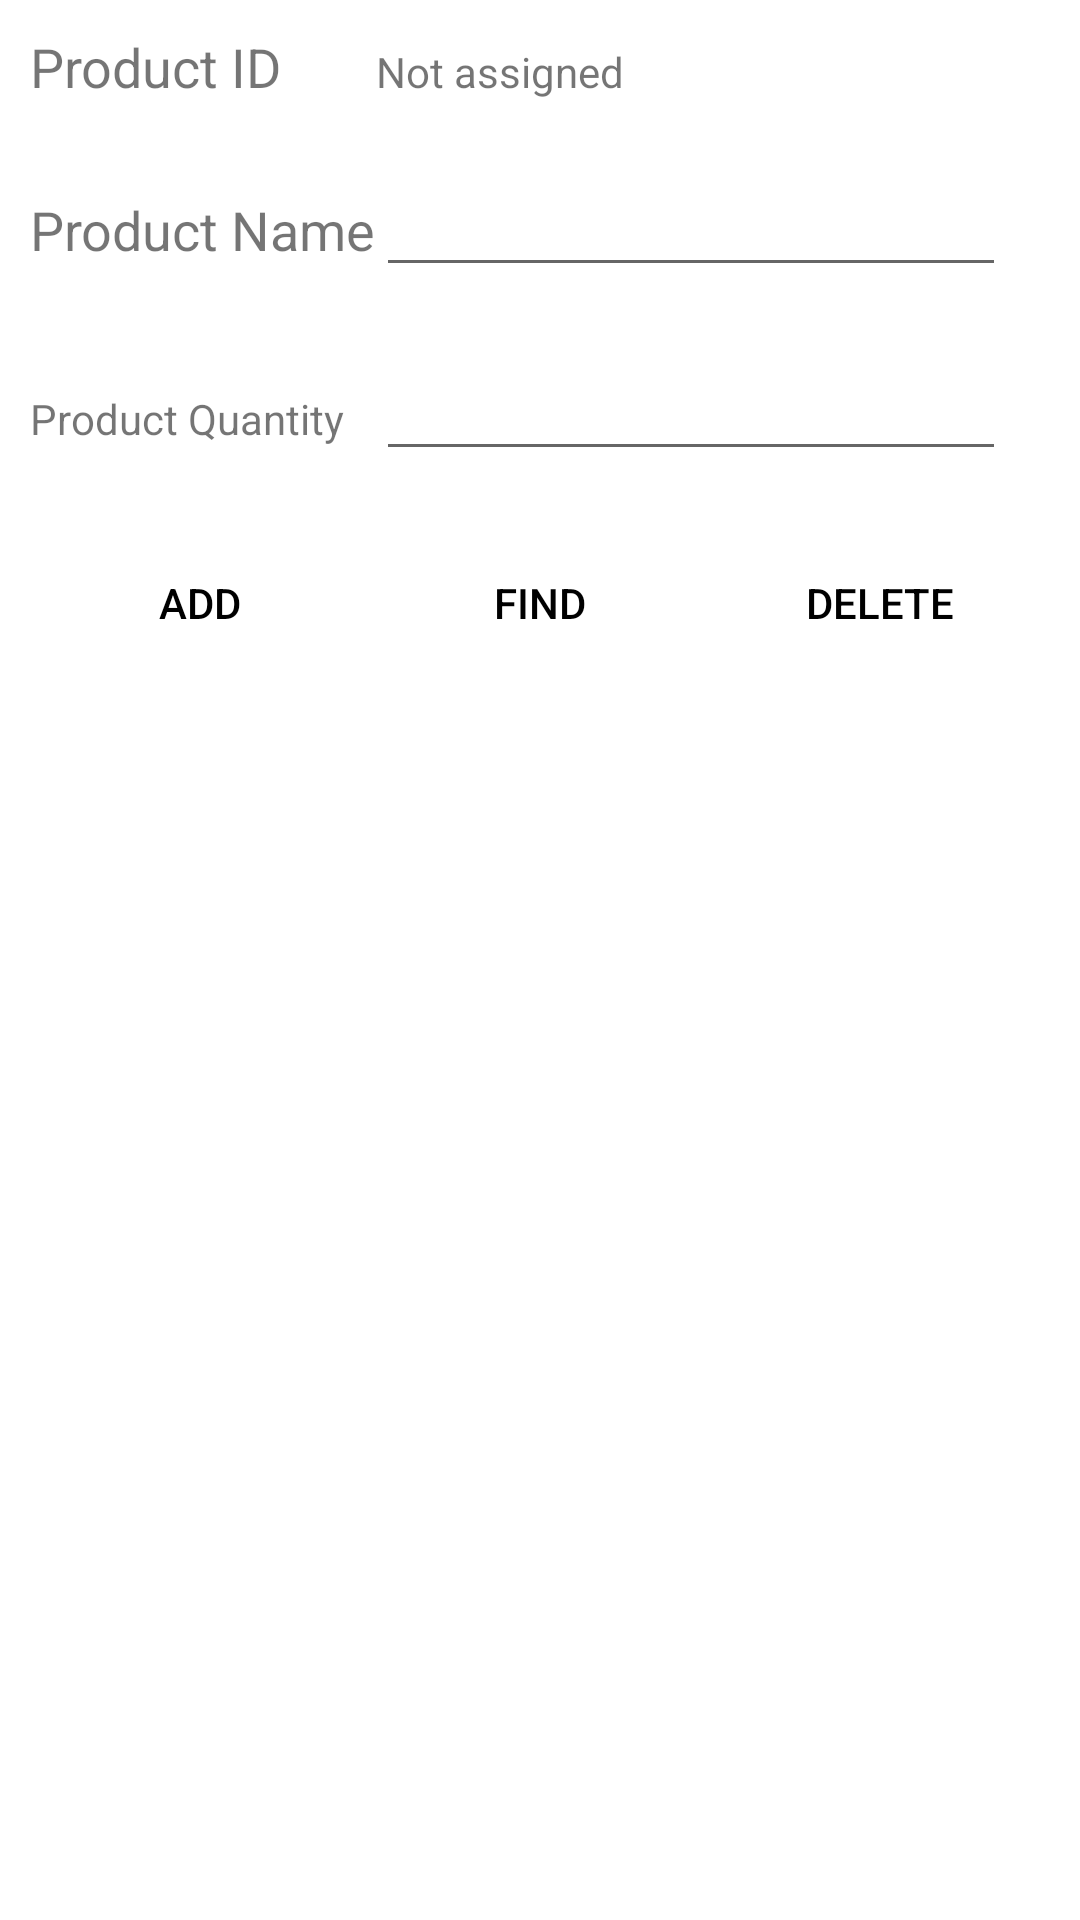

The Android layout XML behind this screen, and the referenced resources:
<!-- AndroidManifest.xml: application theme Theme.RoomDemo -->
<!-- res/layout/main_fragment.xml -->
<?xml version="1.0" encoding="utf-8"?>
<LinearLayout xmlns:android="http://schemas.android.com/apk/res/android"
    xmlns:app="http://schemas.android.com/apk/res-auto"
    xmlns:tools="http://schemas.android.com/tools"
    android:id="@+id/main"
    android:layout_width="match_parent"
    android:layout_height="match_parent"
    android:orientation="vertical"
    tools:context=".ui.main.MainFragment">

    <TableLayout
        android:layout_width="match_parent"
        android:layout_height="wrap_content">

        <TableRow
            android:layout_width="match_parent"
            android:layout_height="match_parent"
            android:layout_margin="10dp">

            <TextView
                android:id="@+id/textView"
                android:layout_width="wrap_content"
                android:layout_height="wrap_content"
                android:text="@string/product_id"
                android:textSize="18sp"
                tools:textSize="18sp" />


            <TextView
                android:id="@+id/productID"
                android:layout_width="wrap_content"
                android:layout_height="wrap_content"
                android:text="@string/not_assigned"
                tools:textSize="18sp" />

        </TableRow>

        <TableRow
            android:layout_width="match_parent"
            android:layout_height="match_parent"
            android:layout_margin="10dp">

            <TextView
                android:id="@+id/textView2"
                android:layout_width="wrap_content"
                android:layout_height="wrap_content"
                android:text="@string/product_name"
                android:textSize="18sp"
                tools:textSize="18sp" />

            <EditText
                android:id="@+id/productName"
                android:layout_width="wrap_content"
                android:layout_height="wrap_content"
                android:autofillHints="@null"
                android:ems="10"
                android:hint="@null"
                android:inputType="none"
                tools:textSize="18sp" />
        </TableRow>

        <TableRow
            android:layout_width="match_parent"
            android:layout_height="match_parent"
            android:layout_margin="10dp">

            <TextView
                android:id="@+id/textView3"
                android:layout_width="wrap_content"
                android:layout_height="wrap_content"
                android:text="@string/product_quantity"
                tools:textSize="18sp" />

            <EditText
                android:id="@+id/productQuantity"
                android:layout_width="wrap_content"
                android:layout_height="wrap_content"
                android:autofillHints="@null"
                android:ems="10"
                android:hint="@null"
                android:inputType="numberDecimal"
                tools:textSize="18sp" />
        </TableRow>

    </TableLayout>

    <LinearLayout
        android:layout_width="match_parent"
        android:layout_height="wrap_content"
        android:layout_gravity="center_horizontal"
        android:layout_margin="10dp"
        android:orientation="horizontal">

        <Button
            android:id="@+id/addButton"
            style="@style/Widget.AppCompat.Button.Borderless"
            android:layout_width="wrap_content"
            android:layout_height="wrap_content"
            android:layout_weight="1"
            android:text="@string/add"
            android:textColor="@color/black" />

        <Button
            android:id="@+id/findButton"
            style="@style/Widget.AppCompat.Button.Borderless"
            android:layout_width="wrap_content"
            android:layout_height="wrap_content"
            android:layout_weight="1"
            android:text="@string/find"
            android:textColor="@color/black" />

        <Button
            android:id="@+id/deleteButton"
            style="@style/Widget.AppCompat.Button.Borderless"
            android:layout_width="wrap_content"
            android:layout_height="wrap_content"
            android:layout_weight="1"
            android:text="@string/delete"
            android:textColor="@color/black" />

    </LinearLayout>

    <androidx.recyclerview.widget.RecyclerView
        android:id="@+id/product_recycler"
        android:layout_width="match_parent"
        android:layout_height="match_parent"
        android:layout_margin="10dp" />
</LinearLayout>
<!-- resources referenced by this layout -->
<resources>
  <color name="black">#FF000000</color>
  <string name="add">Add</string>
  <string name="delete">Delete</string>
  <string name="find">Find</string>
  <string name="not_assigned">Not assigned</string>
  <string name="product_id">Product ID</string>
  <string name="product_name">Product Name</string>
  <string name="product_quantity">Product Quantity</string>
  <style name="Theme.RoomDemo" parent="Theme.MaterialComponents.DayNight.DarkActionBar">
          
          <item name="colorPrimary">@color/purple_500</item>
          <item name="colorPrimaryVariant">@color/purple_700</item>
          <item name="colorOnPrimary">@color/white</item>
          
          <item name="colorSecondary">@color/teal_200</item>
          <item name="colorSecondaryVariant">@color/teal_700</item>
          <item name="colorOnSecondary">@color/black</item>
          
          <item name="android:statusBarColor" tools:targetApi="l">?attr/colorPrimaryVariant</item>
          
      </style>
  <color name="purple_500">#FF6200EE</color>
  <color name="purple_700">#FF3700B3</color>
  <color name="white">#FFFFFFFF</color>
  <color name="teal_200">#FF03DAC5</color>
  <color name="teal_700">#FF018786</color>
</resources>
